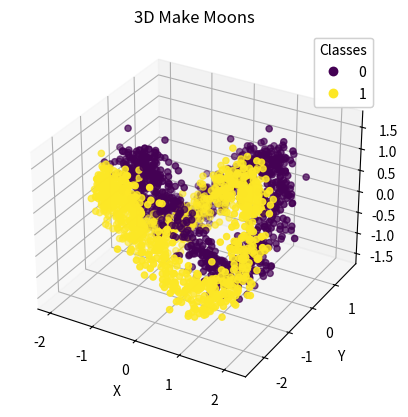

This figure's Python source:
# Generating 3D make-moons data

import numpy as np
import matplotlib.pyplot as plt
from mpl_toolkits.mplot3d import Axes3D

def make_moons_3d(n_samples=500, noise=0.1):
    # Generate the original 2D make_moons data
    t = np.linspace(0, 2 * np.pi, n_samples)
    x = 1.5 * np.cos(t)
    y = np.sin(t)
    z = np.sin(2 * t)  # Adding a sinusoidal variation in the third dimension

    # Concatenating the positive and negative moons with an offset and noise
    X = np.vstack([np.column_stack([x, y, z]), np.column_stack([-x, y - 1, -z])])
    y = np.hstack([np.zeros(n_samples), np.ones(n_samples)])

    # Adding Gaussian noise
    X += np.random.normal(scale=noise, size=X.shape)

    return X, y

# Generate the data (1000 datapoints)
X, labels = make_moons_3d(n_samples=1000, noise=0.2)

# 保存为 .npy 文件
np.save('X_train.npy', X)
np.save('y_train.npy', labels)

# Plotting
fig = plt.figure()
ax = fig.add_subplot(111, projection='3d')
scatter = ax.scatter(X[:, 0], X[:, 1], X[:, 2], c=labels, cmap='viridis', marker='o')
legend1 = ax.legend(*scatter.legend_elements(), title="Classes")
ax.add_artist(legend1)
ax.set_xlabel('X')
ax.set_ylabel('Y')
ax.set_zlabel('Z')
plt.title('3D Make Moons')
plt.show()
